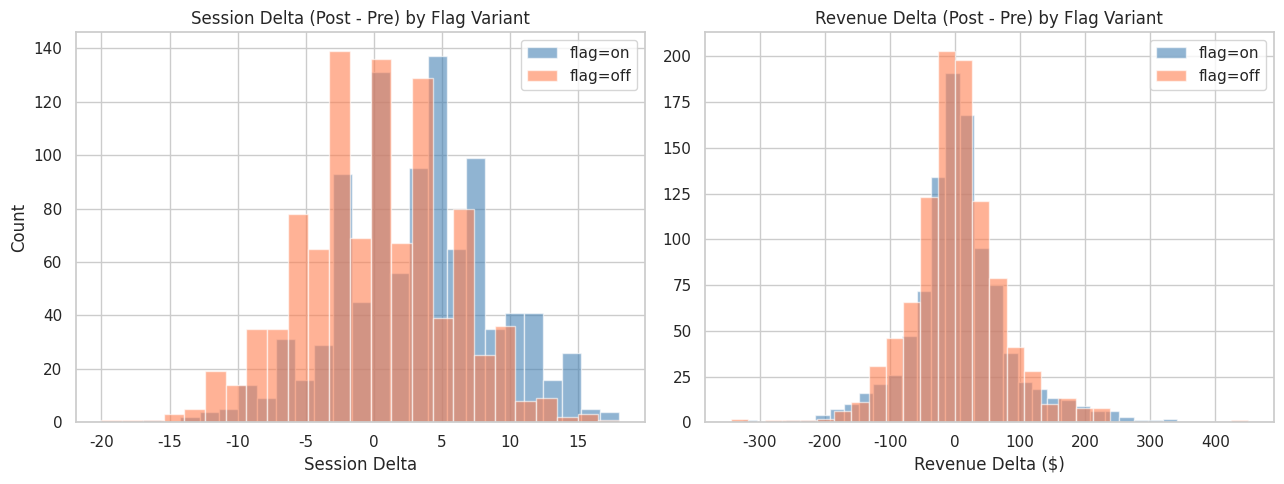
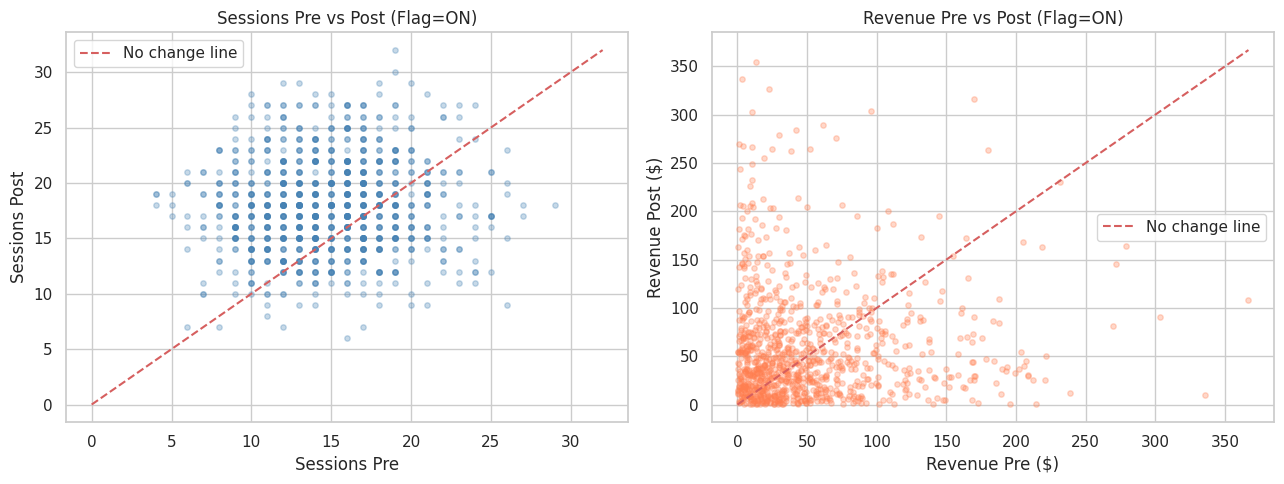
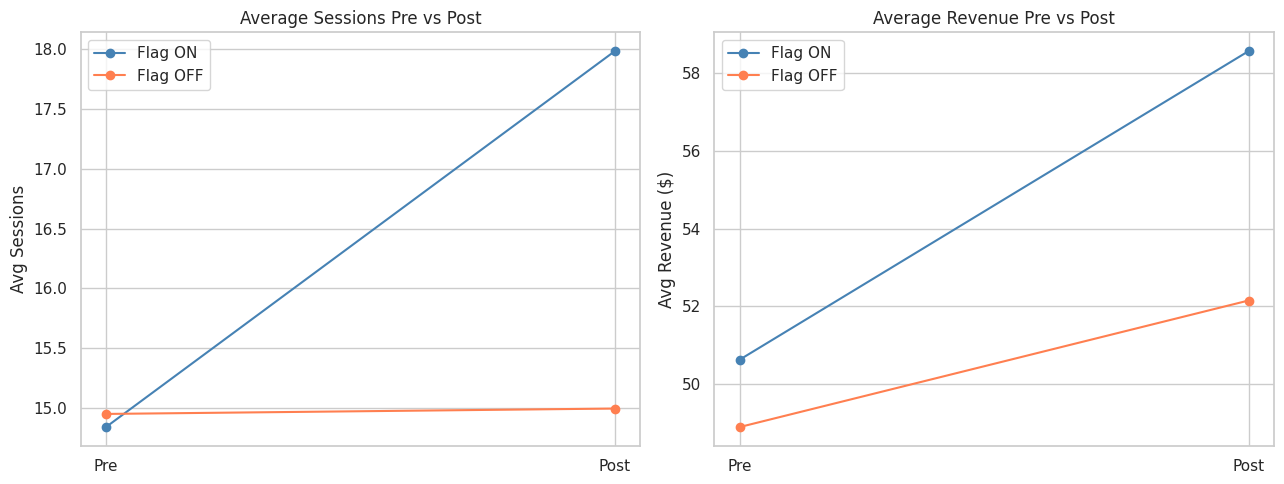

Generate these figures, in order, with matplotlib:
import numpy as np
import pandas as pd
import matplotlib.pyplot as plt
import seaborn as sns
from scipy import stats
from scipy.stats import chi2_contingency
import warnings
warnings.filterwarnings('ignore')

sns.set_theme(style='whitegrid', palette='muted')
print('Imports successful.')

SEED = 42
N_USERS = 2000
N_PER_GROUP = N_USERS // 2
np.random.seed(SEED)
print(f'{N_USERS} users total, {N_PER_GROUP} per group')

np.random.seed(SEED)

flag_variant = ['on'] * N_PER_GROUP + ['off'] * N_PER_GROUP

# Pre-metrics (similar between groups)
sessions_pre = np.random.poisson(15, N_USERS)
revenue_pre = np.random.exponential(50, N_USERS).round(2)

# Post-metrics — flag=on users get ~20% session lift and ~15% revenue lift
on_mask = np.array(flag_variant) == 'on'
sessions_post = np.where(
    on_mask,
    np.random.poisson(18, N_USERS),
    np.random.poisson(15, N_USERS)
)
revenue_post = np.where(
    on_mask,
    np.random.exponential(57.5, N_USERS).round(2),
    np.random.exponential(50, N_USERS).round(2)
)

feature_used = np.where(
    on_mask,
    np.random.binomial(1, 0.65, N_USERS),
    0
)

retained = np.where(
    on_mask,
    np.random.binomial(1, 0.78, N_USERS),
    np.random.binomial(1, 0.70, N_USERS)
)

days_since_exposure = np.random.randint(30, 90, N_USERS)
exposure_dates = pd.date_range('2024-01-01', periods=N_USERS, freq='1h').date

df = pd.DataFrame({
    'user_id': range(1, N_USERS + 1),
    'exposure_date': exposure_dates,
    'flag_variant': flag_variant,
    'days_since_exposure': days_since_exposure,
    'sessions_pre': sessions_pre,
    'sessions_post': sessions_post,
    'feature_used': feature_used,
    'revenue_pre': revenue_pre,
    'revenue_post': revenue_post,
    'retained': retained
})

df['session_delta'] = df['sessions_post'] - df['sessions_pre']
df['revenue_delta'] = (df['revenue_post'] - df['revenue_pre']).round(2)

print(f'Dataset shape: {df.shape}')
df.head()

print('=== Missing Values ===')
print(df.isnull().sum())

print(f'\nGroup sizes:')
print(df['flag_variant'].value_counts())

print(f'\nFeature used by non-exposed (should be 0):')
print(df[df['flag_variant'] == 'off']['feature_used'].sum())

print(f'\nRetention rates by variant:')
print(df.groupby('flag_variant')['retained'].mean().round(3))

# Clip revenue to positive
df['revenue_pre'] = df['revenue_pre'].clip(lower=0)
df['revenue_post'] = df['revenue_post'].clip(lower=0)

print(f'Final dataset shape: {df.shape}')
print(df.dtypes)

print('=== Pre/Post Summary by Variant ===')
summary = df.groupby('flag_variant').agg(
    avg_sessions_pre=('sessions_pre', 'mean'),
    avg_sessions_post=('sessions_post', 'mean'),
    avg_revenue_pre=('revenue_pre', 'mean'),
    avg_revenue_post=('revenue_post', 'mean'),
    retention_rate=('retained', 'mean'),
    feature_adoption=('feature_used', 'mean')
).round(3)
print(summary)

fig, axes = plt.subplots(1, 2, figsize=(13, 5))

for variant, color in zip(['on', 'off'], ['steelblue', 'coral']):
    data = df[df['flag_variant'] == variant]['session_delta']
    axes[0].hist(data, bins=25, alpha=0.6, label=f'flag={variant}', color=color)
axes[0].set_title('Session Delta (Post - Pre) by Flag Variant')
axes[0].set_xlabel('Session Delta')
axes[0].set_ylabel('Count')
axes[0].legend()

for variant, color in zip(['on', 'off'], ['steelblue', 'coral']):
    data = df[df['flag_variant'] == variant]['revenue_delta']
    axes[1].hist(data, bins=30, alpha=0.6, label=f'flag={variant}', color=color)
axes[1].set_title('Revenue Delta (Post - Pre) by Flag Variant')
axes[1].set_xlabel('Revenue Delta ($)')
axes[1].legend()

plt.tight_layout()
plt.show()

on_df = df[df['flag_variant'] == 'on']

fig, axes = plt.subplots(1, 2, figsize=(13, 5))

axes[0].scatter(on_df['sessions_pre'], on_df['sessions_post'], alpha=0.3, color='steelblue', s=15)
max_val = max(on_df['sessions_pre'].max(), on_df['sessions_post'].max())
axes[0].plot([0, max_val], [0, max_val], 'r--', label='No change line')
axes[0].set_title('Sessions Pre vs Post (Flag=ON)')
axes[0].set_xlabel('Sessions Pre')
axes[0].set_ylabel('Sessions Post')
axes[0].legend()

axes[1].scatter(on_df['revenue_pre'], on_df['revenue_post'], alpha=0.3, color='coral', s=15)
max_r = max(on_df['revenue_pre'].max(), on_df['revenue_post'].max())
axes[1].plot([0, max_r], [0, max_r], 'r--', label='No change line')
axes[1].set_title('Revenue Pre vs Post (Flag=ON)')
axes[1].set_xlabel('Revenue Pre ($)')
axes[1].set_ylabel('Revenue Post ($)')
axes[1].legend()

plt.tight_layout()
plt.show()

on_df_copy = on_df.copy()
feature_impact = on_df_copy.groupby('feature_used').agg(
    avg_session_delta=('session_delta', 'mean'),
    avg_revenue_delta=('revenue_delta', 'mean'),
    retention_rate=('retained', 'mean'),
    n=('user_id', 'count')
).round(3)
print('Impact among flag=ON users by feature_used:')
print(feature_impact)

# T-test: session delta for flag=on vs flag=off
on_delta = df[df['flag_variant'] == 'on']['session_delta']
off_delta = df[df['flag_variant'] == 'off']['session_delta']
t_stat, p_sessions = stats.ttest_ind(on_delta, off_delta)
print(f'T-test (session delta on vs off): t={t_stat:.4f}, p={p_sessions:.6f}')
print(f'Session lift significant: {p_sessions < 0.05}')

# T-test: revenue delta
on_rev = df[df['flag_variant'] == 'on']['revenue_delta']
off_rev = df[df['flag_variant'] == 'off']['revenue_delta']
t_rev, p_rev = stats.ttest_ind(on_rev, off_rev)
print(f'\nT-test (revenue delta on vs off): t={t_rev:.4f}, p={p_rev:.6f}')
print(f'Revenue lift significant: {p_rev < 0.05}')

# Chi-square: retained by variant
ct = pd.crosstab(df['flag_variant'], df['retained'])
chi2, p_ret, _, _ = chi2_contingency(ct)
print(f'\nChi-square (retention by variant): chi2={chi2:.4f}, p={p_ret:.6f}')
print(f'Retention effect significant: {p_ret < 0.05}')

metrics = ['sessions_pre', 'sessions_post', 'revenue_pre', 'revenue_post']
means = df.groupby('flag_variant')[metrics].mean()

fig, axes = plt.subplots(1, 2, figsize=(13, 5))

x = ['Pre', 'Post']
axes[0].plot(x, [means.loc['on', 'sessions_pre'], means.loc['on', 'sessions_post']], marker='o', label='Flag ON', color='steelblue')
axes[0].plot(x, [means.loc['off', 'sessions_pre'], means.loc['off', 'sessions_post']], marker='o', label='Flag OFF', color='coral')
axes[0].set_title('Average Sessions Pre vs Post')
axes[0].set_ylabel('Avg Sessions')
axes[0].legend()

axes[1].plot(x, [means.loc['on', 'revenue_pre'], means.loc['on', 'revenue_post']], marker='o', label='Flag ON', color='steelblue')
axes[1].plot(x, [means.loc['off', 'revenue_pre'], means.loc['off', 'revenue_post']], marker='o', label='Flag OFF', color='coral')
axes[1].set_title('Average Revenue Pre vs Post')
axes[1].set_ylabel('Avg Revenue ($)')
axes[1].legend()

plt.tight_layout()
plt.show()

on_summary = df[df['flag_variant'] == 'on']
off_summary = df[df['flag_variant'] == 'off']

print('=== KEY FINDINGS ===')
print(f'1. Avg session delta (flag ON):  {on_summary["session_delta"].mean():.2f}')
print(f'2. Avg session delta (flag OFF): {off_summary["session_delta"].mean():.2f}')
print(f'3. Session lift p-value: {p_sessions:.6f}')
print(f'4. Avg revenue delta (flag ON):  ${on_summary["revenue_delta"].mean():.2f}')
print(f'5. Avg revenue delta (flag OFF): ${off_summary["revenue_delta"].mean():.2f}')
print(f'6. Revenue lift p-value: {p_rev:.6f}')
print(f'7. Retention (ON): {on_summary["retained"].mean():.1%}')
print(f'8. Retention (OFF): {off_summary["retained"].mean():.1%}')
print(f'9. Feature adoption rate (among ON): {on_summary["feature_used"].mean():.1%}')
